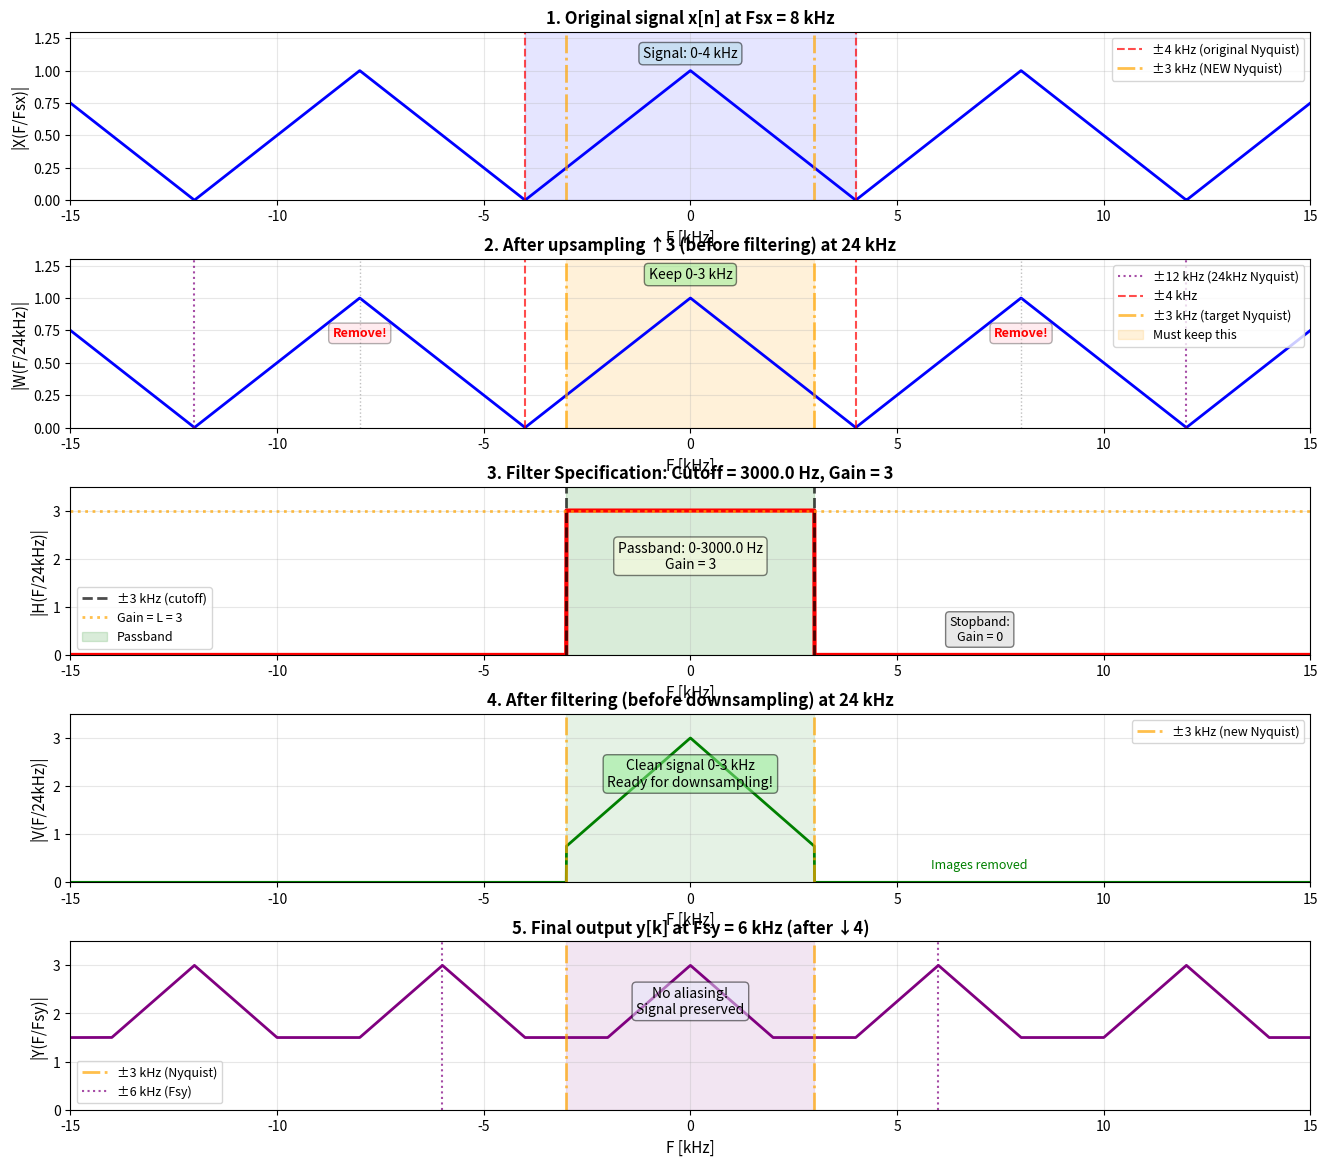

Generate this figure with matplotlib:
import matplotlib.pyplot as plt
import numpy as np

print("=" * 80)
print("PROBLEM 2b: FILTER SPECIFICATIONS")
print("=" * 80)

# System parameters
Fsx = 8000  # Original sampling rate
Fsy = 6000  # Target sampling rate
L = 3  # Upsampling factor
M = 4  # Downsampling factor
F_intermediate = L * Fsx  # 24 kHz

print(f"\nSystem parameters:")
print(f"  Fsx (input) = {Fsx} Hz")
print(f"  Fsy (output) = {Fsy} Hz")
print(f"  L (upsample) = {L}")
print(f"  M (downsample) = {M}")
print(f"  F_intermediate = L × Fsx = {F_intermediate} Hz")

# Critical frequencies
F_signal_max = Fsx / 2  # Original signal bandwidth
F_new_nyquist = Fsy / 2  # New Nyquist after downsampling
F_cutoff = min(F_signal_max, F_new_nyquist)

print(f"\nCritical frequencies:")
print(f"  Original signal bandwidth: 0 to {F_signal_max} Hz")
print(f"  New Nyquist frequency: {F_new_nyquist} Hz")
print(f"  Required cutoff frequency: {F_cutoff} Hz")

# Frequency axis
F = np.linspace(-15000, 15000, 5000)


# Create triangular base spectrum (original signal)
def triangular(F, F_max):
    spec = np.zeros_like(F)
    mask = np.abs(F) <= F_max
    spec[mask] = 1 - np.abs(F[mask]) / F_max
    return spec


# Spectrum at each stage
def periodic_spectrum(F, base_period, num_periods=5):
    result = np.zeros_like(F)
    for k in range(-num_periods, num_periods + 1):
        F_shifted = F - k * base_period
        result += triangular(F_shifted, 4000)
    return result


# Original spectrum X at 8 kHz
X_spec = periodic_spectrum(F, Fsx, num_periods=2)

# After upsampling W at 24 kHz (same pattern, different interpretation)
W_spec = periodic_spectrum(F, Fsx, num_periods=3)

# Filter response
H_spec = np.zeros_like(F)
H_spec[np.abs(F) <= F_cutoff] = L

# After filtering V
V_spec = W_spec * H_spec

# After downsampling Y at 6 kHz
# When we downsample by M=4, we keep every 4th sample
# This causes spectral replication every Fsy = 6 kHz
Y_spec = periodic_spectrum(F, Fsy, num_periods=3) * L

# Create comprehensive figure
fig = plt.figure(figsize=(16, 14))

# Create grid for subplots
gs = fig.add_gridspec(5, 2, hspace=0.35, wspace=0.3)
ax1 = fig.add_subplot(gs[0, :])  # Spectrum at 8 kHz
ax2 = fig.add_subplot(gs[1, :])  # Spectrum at 24 kHz (after upsample)
ax3 = fig.add_subplot(gs[2, :])  # Filter response
ax4 = fig.add_subplot(gs[3, :])  # After filtering
ax5 = fig.add_subplot(gs[4, :])  # Final at 6 kHz

# Plot 1: Original spectrum at 8 kHz
ax1.plot(F / 1000, X_spec, "b", linewidth=2)
ax1.axvline(
    x=-4,
    color="r",
    linestyle="--",
    linewidth=1.5,
    alpha=0.7,
    label="±4 kHz (original Nyquist)",
)
ax1.axvline(x=4, color="r", linestyle="--", linewidth=1.5, alpha=0.7)
ax1.axvline(
    x=-3,
    color="orange",
    linestyle="-.",
    linewidth=2,
    alpha=0.7,
    label="±3 kHz (NEW Nyquist)",
)
ax1.axvline(x=3, color="orange", linestyle="-.", linewidth=2, alpha=0.7)
ax1.fill_between([-4, 4], 0, 1.3, alpha=0.1, color="blue")
ax1.set_xlim([-15, 15])
ax1.set_ylim([0, 1.3])
ax1.set_xlabel("F [kHz]", fontsize=11)
ax1.set_ylabel("|X(F/Fsx)|", fontsize=11)
ax1.set_title("1. Original signal x[n] at Fsx = 8 kHz", fontsize=12, fontweight="bold")
ax1.grid(True, alpha=0.3)
ax1.legend(fontsize=9)
ax1.text(
    0,
    1.1,
    "Signal: 0-4 kHz",
    ha="center",
    fontsize=10,
    bbox=dict(boxstyle="round", facecolor="lightblue", alpha=0.5),
)

# Plot 2: After upsampling at 24 kHz
ax2.plot(F / 1000, W_spec, "b", linewidth=2)
ax2.axvline(
    x=-12,
    color="purple",
    linestyle=":",
    linewidth=1.5,
    alpha=0.7,
    label="±12 kHz (24kHz Nyquist)",
)
ax2.axvline(x=12, color="purple", linestyle=":", linewidth=1.5, alpha=0.7)
ax2.axvline(x=-4, color="r", linestyle="--", linewidth=1.5, alpha=0.7, label="±4 kHz")
ax2.axvline(x=4, color="r", linestyle="--", linewidth=1.5, alpha=0.7)
ax2.axvline(
    x=-3,
    color="orange",
    linestyle="-.",
    linewidth=2,
    alpha=0.7,
    label="±3 kHz (target Nyquist)",
)
ax2.axvline(x=3, color="orange", linestyle="-.", linewidth=2, alpha=0.7)
ax2.axvline(x=-8, color="gray", linestyle=":", linewidth=1, alpha=0.5)
ax2.axvline(x=8, color="gray", linestyle=":", linewidth=1, alpha=0.5)
ax2.fill_between([-3, 3], 0, 1.3, alpha=0.15, color="orange", label="Must keep this")
ax2.set_xlim([-15, 15])
ax2.set_ylim([0, 1.3])
ax2.set_xlabel("F [kHz]", fontsize=11)
ax2.set_ylabel("|W(F/24kHz)|", fontsize=11)
ax2.set_title(
    "2. After upsampling ↑3 (before filtering) at 24 kHz",
    fontsize=12,
    fontweight="bold",
)
ax2.grid(True, alpha=0.3)
ax2.legend(fontsize=9)
ax2.text(
    0,
    1.15,
    "Keep 0-3 kHz",
    ha="center",
    fontsize=10,
    bbox=dict(boxstyle="round", facecolor="lightgreen", alpha=0.5),
)
ax2.text(
    8,
    0.7,
    "Remove!",
    ha="center",
    fontsize=9,
    color="red",
    fontweight="bold",
    bbox=dict(boxstyle="round", facecolor="pink", alpha=0.3),
)
ax2.text(
    -8,
    0.7,
    "Remove!",
    ha="center",
    fontsize=9,
    color="red",
    fontweight="bold",
    bbox=dict(boxstyle="round", facecolor="pink", alpha=0.3),
)

# Plot 3: Filter response
ax3.plot(F / 1000, H_spec, "r", linewidth=3)
ax3.axvline(
    x=-F_cutoff / 1000,
    color="k",
    linestyle="--",
    linewidth=2,
    alpha=0.7,
    label=f"±{F_cutoff/1000:.0f} kHz (cutoff)",
)
ax3.axvline(x=F_cutoff / 1000, color="k", linestyle="--", linewidth=2, alpha=0.7)
ax3.axhline(
    y=L, color="orange", linestyle=":", linewidth=2, alpha=0.7, label=f"Gain = L = {L}"
)
ax3.fill_between(
    [-F_cutoff / 1000, F_cutoff / 1000],
    0,
    3.5,
    alpha=0.15,
    color="green",
    label="Passband",
)
ax3.set_xlim([-15, 15])
ax3.set_ylim([0, 3.5])
ax3.set_xlabel("F [kHz]", fontsize=11)
ax3.set_ylabel("|H(F/24kHz)|", fontsize=11)
ax3.set_title(
    f"3. Filter Specification: Cutoff = {F_cutoff} Hz, Gain = {L}",
    fontsize=12,
    fontweight="bold",
)
ax3.grid(True, alpha=0.3)
ax3.legend(fontsize=9)
ax3.text(
    0,
    1.8,
    f"Passband: 0-{F_cutoff} Hz\nGain = {L}",
    ha="center",
    fontsize=10,
    bbox=dict(boxstyle="round", facecolor="lightyellow", alpha=0.5),
)
ax3.text(
    7,
    0.3,
    "Stopband:\nGain = 0",
    ha="center",
    fontsize=9,
    bbox=dict(boxstyle="round", facecolor="lightgray", alpha=0.5),
)

# Plot 4: After filtering
ax4.plot(F / 1000, V_spec, "g", linewidth=2)
ax4.axvline(
    x=-3,
    color="orange",
    linestyle="-.",
    linewidth=2,
    alpha=0.7,
    label="±3 kHz (new Nyquist)",
)
ax4.axvline(x=3, color="orange", linestyle="-.", linewidth=2, alpha=0.7)
ax4.fill_between([-3, 3], 0, 3.5, alpha=0.1, color="green")
ax4.set_xlim([-15, 15])
ax4.set_ylim([0, 3.5])
ax4.set_xlabel("F [kHz]", fontsize=11)
ax4.set_ylabel("|V(F/24kHz)|", fontsize=11)
ax4.set_title(
    "4. After filtering (before downsampling) at 24 kHz", fontsize=12, fontweight="bold"
)
ax4.grid(True, alpha=0.3)
ax4.legend(fontsize=9)
ax4.text(
    0,
    2.0,
    "Clean signal 0-3 kHz\nReady for downsampling!",
    ha="center",
    fontsize=10,
    bbox=dict(boxstyle="round", facecolor="lightgreen", alpha=0.5),
)
ax4.text(
    7, 0.3, "Images removed", ha="center", fontsize=9, style="italic", color="green"
)

# Plot 5: Final output at 6 kHz
ax5.plot(F / 1000, Y_spec, "purple", linewidth=2)
ax5.axvline(
    x=-3,
    color="orange",
    linestyle="-.",
    linewidth=2,
    alpha=0.7,
    label="±3 kHz (Nyquist)",
)
ax5.axvline(x=3, color="orange", linestyle="-.", linewidth=2, alpha=0.7)
ax5.axvline(
    x=-6, color="purple", linestyle=":", linewidth=1.5, alpha=0.7, label="±6 kHz (Fsy)"
)
ax5.axvline(x=6, color="purple", linestyle=":", linewidth=1.5, alpha=0.7)
ax5.fill_between([-3, 3], 0, 3.5, alpha=0.1, color="purple")
ax5.set_xlim([-15, 15])
ax5.set_ylim([0, 3.5])
ax5.set_xlabel("F [kHz]", fontsize=11)
ax5.set_ylabel("|Y(F/Fsy)|", fontsize=11)
ax5.set_title(
    "5. Final output y[k] at Fsy = 6 kHz (after ↓4)", fontsize=12, fontweight="bold"
)
ax5.grid(True, alpha=0.3)
ax5.legend(fontsize=9)
ax5.text(
    0,
    2.0,
    "No aliasing!\nSignal preserved",
    ha="center",
    fontsize=10,
    bbox=dict(boxstyle="round", facecolor="lavender", alpha=0.5),
)

plt.savefig("problem2b_filter_specs.png", dpi=150, bbox_inches="tight")
plt.show()

# Print detailed specifications
print("\n" + "=" * 80)
print("FILTER SPECIFICATIONS (DETAILED)")
print("=" * 80)

print("\n┌─ REQUIREMENT 1: Remove Upsampling Images ─────────────────┐")
print("│                                                            │")
print(
    f"│  After ↑{L}: Images appear at ±{Fsx/1000}kHz, ±{2*Fsx/1000}kHz, ...           │"
)
print(f"│  Must preserve: 0 to {F_signal_max/1000} kHz                           │")
print(f"│  Suggested cutoff: ≤ {F_signal_max} Hz                          │")
print("│                                                            │")
print("└────────────────────────────────────────────────────────────┘")

print("\n┌─ REQUIREMENT 2: Prevent Downsampling Aliasing ────────────┐")
print("│                                                            │")
print(
    f"│  After ↓{M}: New Nyquist = {F_new_nyquist/1000} kHz                          │"
)
print(f"│  Must block: Everything above {F_new_nyquist} Hz                │")
print(f"│  Required cutoff: ≤ {F_new_nyquist} Hz                          │")
print("│                                                            │")
print("└────────────────────────────────────────────────────────────┘")

print("\n┌─ FINAL SPECIFICATION ──────────────────────────────────────┐")
print("│                                                            │")
print(f"│  Cutoff frequency: fc = {F_cutoff} Hz                       │")
print(f"│                   (most restrictive requirement)           │")
print("│                                                            │")
print(f"│  In normalized frequency (at {F_intermediate} Hz):              │")
print(
    f"│    fc_normalized = {F_cutoff}/{F_intermediate} = {F_cutoff/F_intermediate}                  │"
)
print("│                                                            │")
print(f"│  Passband: 0 ≤ F ≤ {F_cutoff} Hz                            │")
print(f"│  Gain in passband: {L}                                      │")
print("│                                                            │")
print(f"│  Stopband: F ≥ {F_cutoff} Hz                                │")
print("│  Gain in stopband: 0 (complete attenuation)                │")
print("│                                                            │")
print("└────────────────────────────────────────────────────────────┘")

print("\n┌─ PRACTICAL FILTER DESIGN ─────────────────────────────────┐")
print("│                                                            │")
print("│  For a realizable filter with transition band:            │")
print("│                                                            │")
print(f"│  Passband edge:     Fp ≤ {F_cutoff} Hz                      │")
print(f"│  Stopband edge:     Fs ≥ {F_cutoff} Hz (e.g., 5000 Hz)      │")
print("│  Passband ripple:   δp (e.g., 0.01)                       │")
print("│  Stopband ripple:   δs (e.g., 0.001)                      │")
print(f"│  Gain:              {L}                                      │")
print("│                                                            │")
print("└────────────────────────────────────────────────────────────┘")

print("\n" + "=" * 80)
print("WHY CUTOFF = 3000 Hz?")
print("=" * 80)
print("\nThe filter must satisfy BOTH requirements simultaneously:")
print(f"  • From upsampling: cutoff ≤ {F_signal_max} Hz")
print(f"  • From downsampling: cutoff ≤ {F_new_nyquist} Hz")
print(
    f"\n  → Take the minimum: fc = min({F_signal_max}, {F_new_nyquist}) = {F_cutoff} Hz"
)
print(f"\nThis ensures:")
print("  ✓ No information loss from original signal (0-3 kHz preserved)")
print("  ✓ No aliasing after downsampling (nothing above 3 kHz)")
print("=" * 80)
